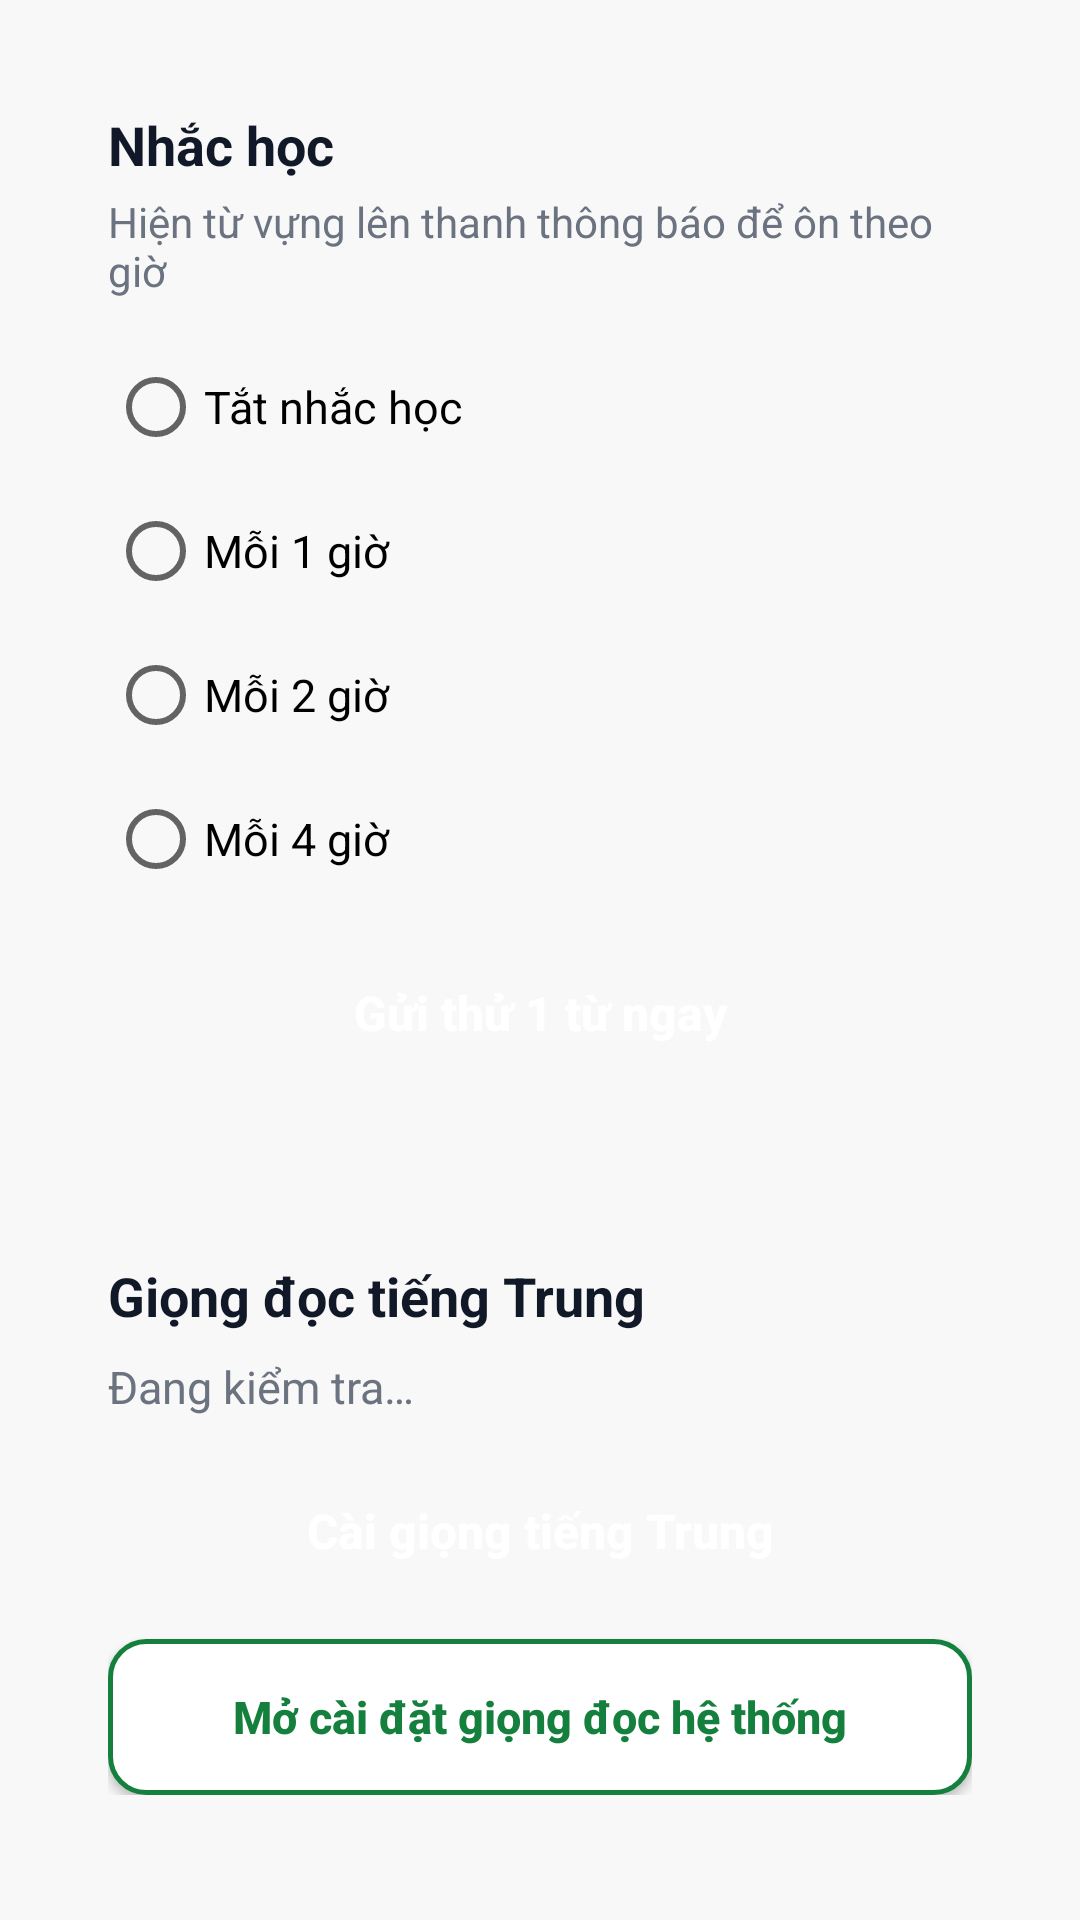

Here is an Android app screen rendered from its layout file. Give the layout XML and the strings, colors and styles it references.
<!-- AndroidManifest.xml: application theme Theme.HocTiengTrung -->
<!-- res/layout/activity_settings.xml -->
<?xml version="1.0" encoding="utf-8"?>
<ScrollView xmlns:android="http://schemas.android.com/apk/res/android"
    android:layout_width="match_parent"
    android:layout_height="match_parent"
    android:background="@color/app_bg">

    <LinearLayout
        android:layout_width="match_parent"
        android:layout_height="wrap_content"
        android:orientation="vertical"
        android:padding="16dp">

        
        <LinearLayout
            android:layout_width="match_parent"
            android:layout_height="wrap_content"
            android:background="@drawable/bg_card"
            android:elevation="2dp"
            android:orientation="vertical"
            android:padding="20dp">

            <TextView
                android:layout_width="match_parent"
                android:layout_height="wrap_content"
                android:text="Nhắc học"
                android:textColor="@color/text_primary"
                android:textSize="18sp"
                android:textStyle="bold" />

            <TextView
                android:layout_width="match_parent"
                android:layout_height="wrap_content"
                android:layout_marginTop="4dp"
                android:text="Hiện từ vựng lên thanh thông báo để ôn theo giờ"
                android:textColor="@color/text_secondary"
                android:textSize="14sp" />

            <RadioGroup
                android:id="@+id/interval_group"
                android:layout_width="match_parent"
                android:layout_height="wrap_content"
                android:layout_marginTop="12dp">

                <RadioButton
                    android:id="@+id/interval_off"
                    android:layout_width="match_parent"
                    android:layout_height="48dp"
                    android:text="Tắt nhắc học"
                    android:textSize="15sp" />

                <RadioButton
                    android:id="@+id/interval_1h"
                    android:layout_width="match_parent"
                    android:layout_height="48dp"
                    android:text="Mỗi 1 giờ"
                    android:textSize="15sp" />

                <RadioButton
                    android:id="@+id/interval_2h"
                    android:layout_width="match_parent"
                    android:layout_height="48dp"
                    android:text="Mỗi 2 giờ"
                    android:textSize="15sp" />

                <RadioButton
                    android:id="@+id/interval_4h"
                    android:layout_width="match_parent"
                    android:layout_height="48dp"
                    android:text="Mỗi 4 giờ"
                    android:textSize="15sp" />
            </RadioGroup>

            <Button
                android:id="@+id/btn_test_word"
                android:layout_width="match_parent"
                android:layout_height="52dp"
                android:layout_marginTop="8dp"
                android:background="@drawable/bg_btn_primary"
                android:text="Gửi thử 1 từ ngay"
                android:textAllCaps="false"
                android:textColor="#FFFFFF"
                android:textSize="16sp"
                android:textStyle="bold" />
        </LinearLayout>

        
        <LinearLayout
            android:layout_width="match_parent"
            android:layout_height="wrap_content"
            android:layout_marginTop="16dp"
            android:background="@drawable/bg_card"
            android:elevation="2dp"
            android:orientation="vertical"
            android:padding="20dp">

            <TextView
                android:layout_width="match_parent"
                android:layout_height="wrap_content"
                android:text="Giọng đọc tiếng Trung"
                android:textColor="@color/text_primary"
                android:textSize="18sp"
                android:textStyle="bold" />

            <TextView
                android:id="@+id/tts_status"
                android:layout_width="match_parent"
                android:layout_height="wrap_content"
                android:layout_marginTop="8dp"
                android:text="Đang kiểm tra…"
                android:textColor="@color/text_secondary"
                android:textSize="15sp" />

            <Button
                android:id="@+id/btn_install_voice"
                android:layout_width="match_parent"
                android:layout_height="52dp"
                android:layout_marginTop="12dp"
                android:background="@drawable/bg_btn_primary"
                android:text="Cài giọng tiếng Trung"
                android:textAllCaps="false"
                android:textColor="#FFFFFF"
                android:textSize="16sp"
                android:textStyle="bold" />

            <Button
                android:id="@+id/btn_tts_settings"
                android:layout_width="match_parent"
                android:layout_height="52dp"
                android:layout_marginTop="10dp"
                android:background="@drawable/bg_btn_outline"
                android:text="Mở cài đặt giọng đọc hệ thống"
                android:textAllCaps="false"
                android:textColor="@color/green"
                android:textSize="15sp"
                android:textStyle="bold" />
        </LinearLayout>
    </LinearLayout>
</ScrollView>
<!-- resources referenced by this layout -->
<resources>
  <color name="app_bg">#F7F8F7</color>
  <color name="green">#15803D</color>
  <color name="text_primary">#111827</color>
  <color name="text_secondary">#6B7280</color>
  <!-- drawable bg_btn_outline (drawable) -->
  <?xml version="1.0" encoding="utf-8"?>
  <selector xmlns:android="http://schemas.android.com/apk/res/android">
      <item android:state_pressed="true">
          <shape android:shape="rectangle">
              <solid android:color="@color/green_bg" />
              <stroke
                  android:width="1.5dp"
                  android:color="@color/green_dark" />
              <corners android:radius="12dp" />
          </shape>
      </item>
      <item>
          <shape android:shape="rectangle">
              <solid android:color="@color/card" />
              <stroke
                  android:width="1.5dp"
                  android:color="@color/green" />
              <corners android:radius="12dp" />
          </shape>
      </item>
  </selector>
  <style name="Theme.HocTiengTrung" parent="android:Theme.Material.Light.DarkActionBar">
          <item name="android:colorPrimary">@color/green</item>
          <item name="android:colorPrimaryDark">@color/green_dark</item>
          <item name="android:colorAccent">@color/green</item>
          <item name="android:windowBackground">@color/app_bg</item>
          <item name="android:actionBarStyle">@style/ActionBar.HocTiengTrung</item>
          <item name="android:statusBarColor">@color/green_dark</item>
      </style>
  <color name="green_bg">#F0FDF4</color>
  <color name="green_dark">#166534</color>
  <color name="card">#FFFFFF</color>
  <style name="ActionBar.HocTiengTrung" parent="android:Widget.Material.ActionBar.Solid">
          <item name="android:background">@color/green</item>
          <item name="android:titleTextStyle">@style/ActionBarTitle.HocTiengTrung</item>
      </style>
  <style name="ActionBarTitle.HocTiengTrung" parent="android:TextAppearance.Material.Widget.ActionBar.Title">
          <item name="android:textColor">#FFFFFF</item>
          <item name="android:textSize">19sp</item>
      </style>
</resources>
